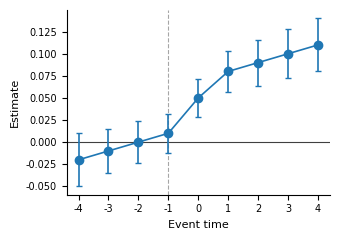

Write Python code to recreate this figure.
"""Minimal journal-style figure template.

Run:
    python3 journal_figure.py

Output:
    journal_figure.pdf
"""

from __future__ import annotations

JOURNAL = "Nature"
STYLE = {
    "Nature": {"figsize": (3.5, 2.5), "font": "Arial", "color": "#1F77B4"},
    "Management Science": {"figsize": (3.4, 2.4), "font": "Times New Roman", "color": "0.1"},
    "Academy of Management Journal": {"figsize": (3.5, 2.45), "font": "Times New Roman", "color": "#4C78A8"},
    "Administrative Science Quarterly": {"figsize": (3.6, 2.5), "font": "Times New Roman", "color": "0.15"},
    "Organization Science": {"figsize": (3.5, 2.45), "font": "Times New Roman", "color": "#2F4B7C"},
    "Strategic Management Journal": {"figsize": (3.4, 2.4), "font": "Times New Roman", "color": "0.1"},
    "Journal of Finance": {"figsize": (3.3, 2.35), "font": "Times New Roman", "color": "0.1"},
    "管理世界": {"figsize": (3.4, 2.45), "font": "Songti SC", "color": "0.1"},
}


def fallback_svg(path: str) -> None:
    with open(path, "w", encoding="utf-8") as handle:
        handle.write("""<svg xmlns="http://www.w3.org/2000/svg" width="420" height="280" viewBox="0 0 420 280">
<rect width="420" height="280" fill="white"/>
<text x="28" y="28" font-family="Arial" font-size="14">Journal figure preview</text>
<line x1="60" y1="220" x2="380" y2="220" stroke="black"/>
<line x1="60" y1="40" x2="60" y2="220" stroke="black"/>
<polyline points="60,180 100,170 140,165 180,145 220,100 260,82 300,76 340,70 380,66" fill="none" stroke="#1F77B4" stroke-width="3"/>
<line x1="180" y1="40" x2="180" y2="220" stroke="#999" stroke-dasharray="4 4"/>
<text x="180" y="245" font-family="Arial" font-size="11">Event time</text>
<text x="18" y="140" font-family="Arial" font-size="11" transform="rotate(-90 18,140)">Estimate</text>
</svg>
""")


def main() -> None:
    profile = STYLE.get(JOURNAL, STYLE["Management Science"])
    try:
        import matplotlib.pyplot as plt
    except ModuleNotFoundError:
        fallback_svg("journal_figure.svg")
        return

    plt.rcParams.update({
        "font.family": profile["font"],
        "axes.linewidth": 0.8,
        "pdf.fonttype": 42,
        "ps.fonttype": 42,
    })
    x = list(range(-4, 5))
    y = [-0.02, -0.01, 0.00, 0.01, 0.05, 0.08, 0.09, 0.10, 0.11]
    ci = [0.03, 0.025, 0.024, 0.022, 0.021, 0.023, 0.026, 0.028, 0.03]
    fig, ax = plt.subplots(figsize=profile["figsize"])
    ax.axhline(0, color="0.25", linewidth=0.8)
    ax.axvline(-1, color="0.65", linewidth=0.8, linestyle="--")
    ax.errorbar(x, y, yerr=ci, marker="o", color=profile["color"], linewidth=1.2, capsize=2)
    ax.set_xlabel("Event time", fontsize=8)
    ax.set_ylabel("Estimate", fontsize=8)
    ax.tick_params(labelsize=7)
    ax.spines["top"].set_visible(False)
    ax.spines["right"].set_visible(False)
    fig.tight_layout()
    fig.savefig("journal_figure.pdf", dpi=300, bbox_inches="tight")


if __name__ == "__main__":
    main()
